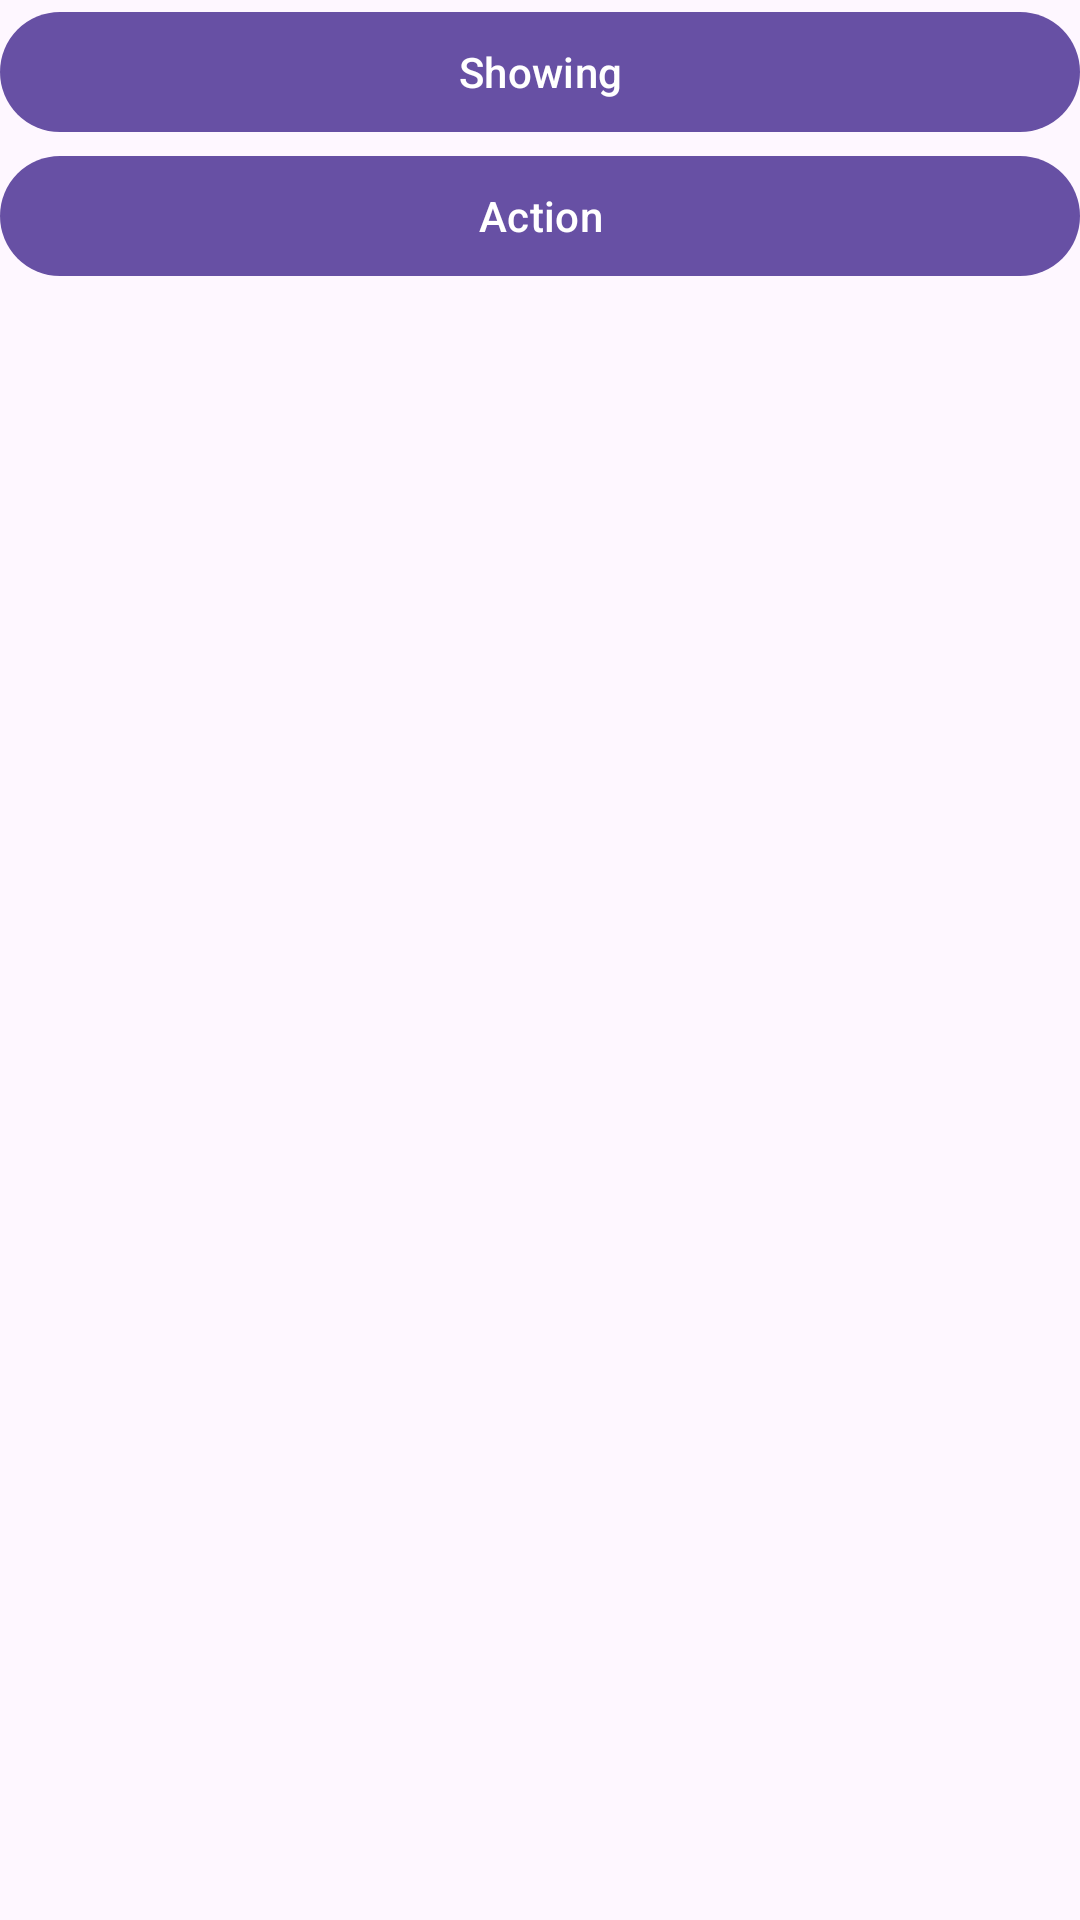

This screen was rendered from an Android layout file. Write that file and the resources it references.
<!-- AndroidManifest.xml: application theme Theme.AndroidMaterial -->
<!-- res/layout/activity_snack_bar.xml -->
<?xml version="1.0" encoding="utf-8"?>
<LinearLayout xmlns:android="http://schemas.android.com/apk/res/android"
    android:layout_width="match_parent"
    android:layout_height="match_parent"
    android:orientation="vertical">

    <com.google.android.material.button.MaterialButton
        android:id="@+id/showing"
        android:layout_width="match_parent"
        android:layout_height="wrap_content"
        android:text="Showing"/>

    <com.google.android.material.button.MaterialButton
        android:id="@+id/action"
        android:layout_width="match_parent"
        android:layout_height="wrap_content"
        android:text="Action"/>


</LinearLayout>
<!-- resources referenced by this layout -->
<resources>
  <style name="Theme.AndroidMaterial" parent="Base.Theme.AndroidMaterial" />
  <style name="Base.Theme.AndroidMaterial" parent="Theme.Material3.DayNight.NoActionBar">
          
          
      </style>
</resources>
